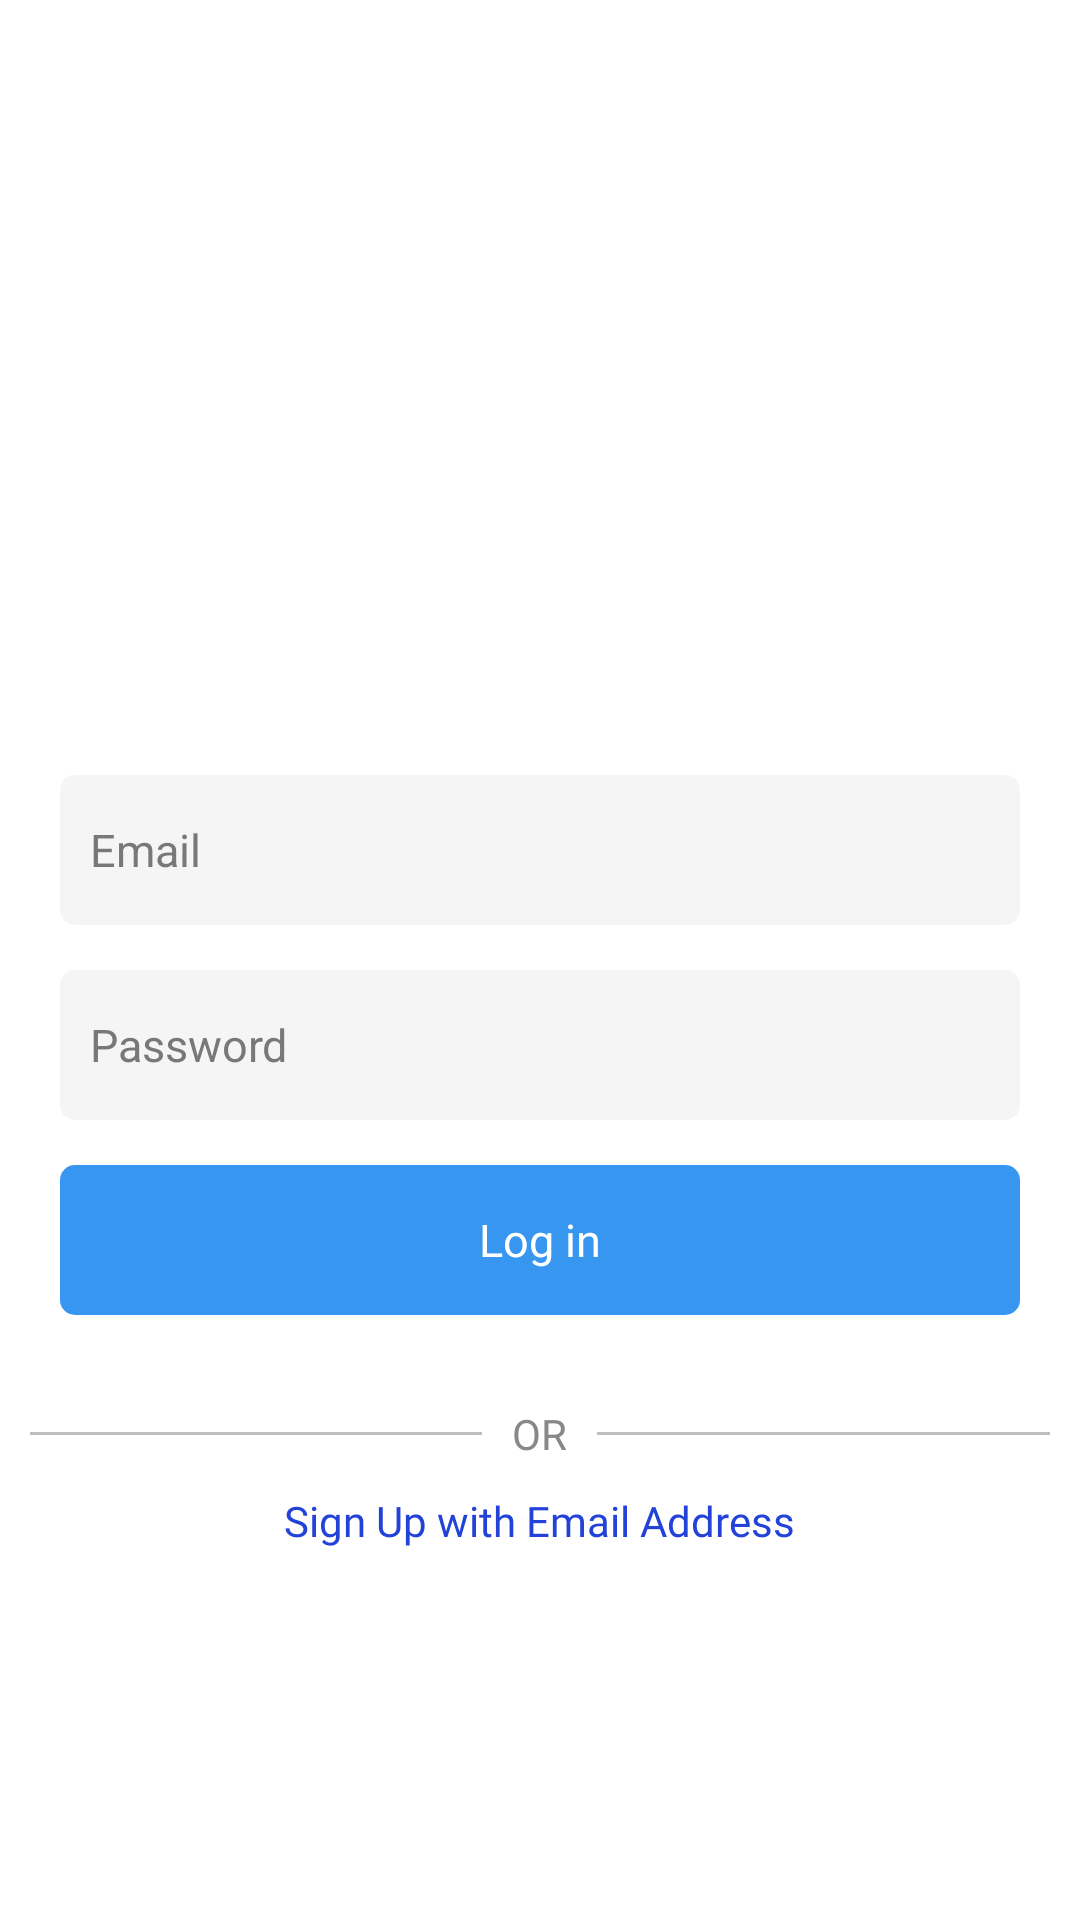

Produce the Android XML layout that renders to this screen, including the resource entries it uses.
<!-- AndroidManifest.xml: application theme Theme.Instagram -->
<!-- res/layout/activity_login_screen.xml -->
<?xml version="1.0" encoding="utf-8"?>
<RelativeLayout
    xmlns:android="http://schemas.android.com/apk/res/android"
    xmlns:app="http://schemas.android.com/apk/res-auto"
    xmlns:tools="http://schemas.android.com/tools"
    android:layout_width="match_parent"
    android:layout_height="match_parent"
    tools:context=".LoginPage.LoginScreen">

    <LinearLayout
        android:layout_width="match_parent"
        android:layout_height="wrap_content"
        android:layout_centerInParent="true"
        android:orientation="vertical">


        <LinearLayout
            android:layout_width="match_parent"
            android:layout_height="wrap_content"
            android:layout_margin="20dp"
            android:orientation="vertical">
            <ImageView
                android:layout_width="match_parent"
                android:layout_height="100dp"
                android:src="@drawable/instagram"
                />
            <androidx.cardview.widget.CardView
                android:id="@+id/item_input_card_parent"
                android:layout_width="match_parent"
                android:layout_height="wrap_content"
                android:layout_marginTop="15dp"
                app:cardBackgroundColor="@android:color/transparent"
                app:cardCornerRadius="5dp"
                app:cardElevation="0dp">

                <FrameLayout
                    android:id="@+id/input_style"
                    android:layout_width="match_parent"
                    android:layout_height="match_parent"
                    android:background="@drawable/uigitdev_elements_input_field_border">

                    <RelativeLayout
                        android:layout_width="match_parent"
                        android:layout_height="50dp">


                        <EditText
                            android:id="@+id/item_input_email"
                            android:layout_width="match_parent"
                            android:layout_height="match_parent"
                            android:layout_centerVertical="true"
                            android:background="#106B6969"
                            android:imeOptions="actionDone"
                            android:inputType="textEmailAddress"
                            android:maxLines="1"
                            android:hint="Email"
                            android:paddingStart="10dp"
                            android:paddingTop="13dp"
                            android:paddingEnd="10dp"
                            android:paddingBottom="13dp"
                            android:textColor="#131313"
                            android:textColorHint="#787878"
                            android:textSize="15sp" />

                    </RelativeLayout>

                </FrameLayout>

            </androidx.cardview.widget.CardView>


            <androidx.cardview.widget.CardView
                android:id="@+id/item_input_card_parent2"
                android:layout_width="match_parent"
                android:layout_height="wrap_content"
                android:layout_marginTop="15dp"
                app:cardBackgroundColor="@android:color/transparent"
                app:cardCornerRadius="5dp"
                app:cardElevation="0dp">

                <FrameLayout
                    android:id="@+id/input_style2"
                    android:layout_width="match_parent"
                    android:layout_height="match_parent"
                    android:background="@drawable/uigitdev_elements_input_field_border">

                    <RelativeLayout
                        android:layout_width="match_parent"
                        android:layout_height="50dp">

                        
                        <EditText
                            android:id="@+id/item_input_password"
                            android:layout_width="match_parent"
                            android:layout_height="match_parent"
                            android:layout_centerVertical="true"
                            android:background="#106B6969"
                            android:imeOptions="actionDone"
                            android:inputType="textPassword"
                            android:maxLines="1"
                            android:hint="Password"
                            android:paddingStart="10dp"
                            android:paddingTop="13dp"
                            android:paddingEnd="10dp"
                            android:paddingBottom="13dp"
                            android:textColor="#131313"
                            android:textColorHint="#787878"
                            android:textSize="15sp" />

                    </RelativeLayout>

                </FrameLayout>

            </androidx.cardview.widget.CardView>



            <androidx.cardview.widget.CardView
                android:layout_width="match_parent"
                android:layout_height="wrap_content"
                android:layout_marginTop="15dp"
                app:cardCornerRadius="5dp"
                app:cardElevation="0dp">

                <FrameLayout
                    android:layout_width="match_parent"
                    android:background="@color/blue"
                    android:id="@+id/btn_next"
                    android:layout_height="match_parent">

                    <RelativeLayout
                        android:layout_width="match_parent"
                        android:layout_height="50dp">


                        <ProgressBar
                            android:id="@+id/button_progress"
                            android:layout_width="21dp"
                            android:layout_height="21dp"
                            android:layout_centerVertical="true"
                            android:layout_marginEnd="10dp"
                            android:layout_toStartOf="@id/button_text"
                            android:indeterminate="true"
                            android:indeterminateTint="#ffffff"
                            android:visibility="gone"
                            android:indeterminateTintMode="src_atop"
                            />

                        <TextView
                            android:id="@+id/button_text"
                            android:layout_width="wrap_content"
                            android:layout_height="wrap_content"
                            android:layout_centerInParent="true"
                            android:layout_centerVertical="true"
                            android:paddingStart="10dp"
                            android:paddingTop="13dp"
                            android:paddingEnd="10dp"
                            android:gravity="center"
                            android:paddingBottom="13dp"
                            android:textColor="@color/white"
                            android:text="Log in"
                            android:fontFamily="@font/medium"
                            android:textSize="15sp" />

                    </RelativeLayout>

                </FrameLayout>

            </androidx.cardview.widget.CardView>


        </LinearLayout>










































        <RelativeLayout
            android:layout_width="match_parent"
            android:layout_height="wrap_content"
            android:layout_gravity="center"
            android:layout_margin="10dp"
            android:gravity="center"
            >
            <View
                android:layout_width="match_parent"
                android:layout_height="1dp"
                android:id="@+id/v1"
                android:layout_marginEnd="10dp"
                android:layout_toStartOf="@id/text"
                android:layout_alignParentStart="true"
                android:layout_centerVertical="true"
                android:background="@color/gray2"/>
            <TextView
                android:layout_width="wrap_content"
                android:layout_height="wrap_content"
                android:gravity="center"
                android:id="@+id/text"
                android:layout_centerInParent="true"
                android:fontFamily="@font/medium"
                android:layout_gravity="center"
                android:text="OR"
                android:textColor="#EE808080"
                />
            <View
                android:layout_width="match_parent"
                android:layout_height="1dp"
                android:id="@+id/v2"
                android:layout_marginStart="10dp"
                android:layout_toEndOf="@id/text"
                android:layout_centerVertical="true"
                android:layout_alignParentEnd="true"
                android:background="@color/gray2"/>
        </RelativeLayout>

        <TextView
            android:layout_width="wrap_content"
            android:layout_height="wrap_content"
            android:gravity="center"
            android:id="@+id/btn_create_account"
            android:fontFamily="@font/medium"
            android:layout_gravity="center"
            android:text="Sign Up with Email Address"
            android:textColor="@color/gradient_start_color"
            />
    </LinearLayout>








</RelativeLayout>
<!-- resources referenced by this layout -->
<resources>
  <color name="blue">#3796F0</color>
  <color name="gradient_start_color">#2342D8</color>
  <color name="gray2">#80808080</color>
  <color name="white">#FFFFFFFF</color>
  <!-- drawable gradient_color (drawable) -->
  <?xml version="1.0" encoding="utf-8"?>
  <shape android:shape="rectangle" xmlns:android="http://schemas.android.com/apk/res/android">
  <gradient android:startColor="@color/gradient_end_color"
      android:endColor="@color/gradient_start_color"/>
  
  
  </shape>
  <style name="Theme.Instagram" parent="Theme.MaterialComponents.Light.NoActionBar">
          
          <item name="colorPrimary">#455cde</item>
          <item name="colorPrimaryVariant">#403d3d</item>
          <item name="colorAccent">#c2bdbf</item>
          <item name="android:windowActivityTransitions">true</item>
  
          <item name="android:windowLightStatusBar" tools:ignore="NewApi">true</item>
  
          
          <item name="colorSecondary">@color/teal_200</item>
          <item name="colorSecondaryVariant">@color/teal_700</item>
          <item name="colorOnSecondary">@color/black</item>
          
          <item name="android:statusBarColor" tools:targetApi="l">@color/white</item>
          
  
      </style>
  <color name="gradient_end_color">#18a3fe</color>
  <color name="teal_200">#FF03DAC5</color>
  <color name="teal_700">#FF018786</color>
  <color name="black">#FF000000</color>
</resources>
